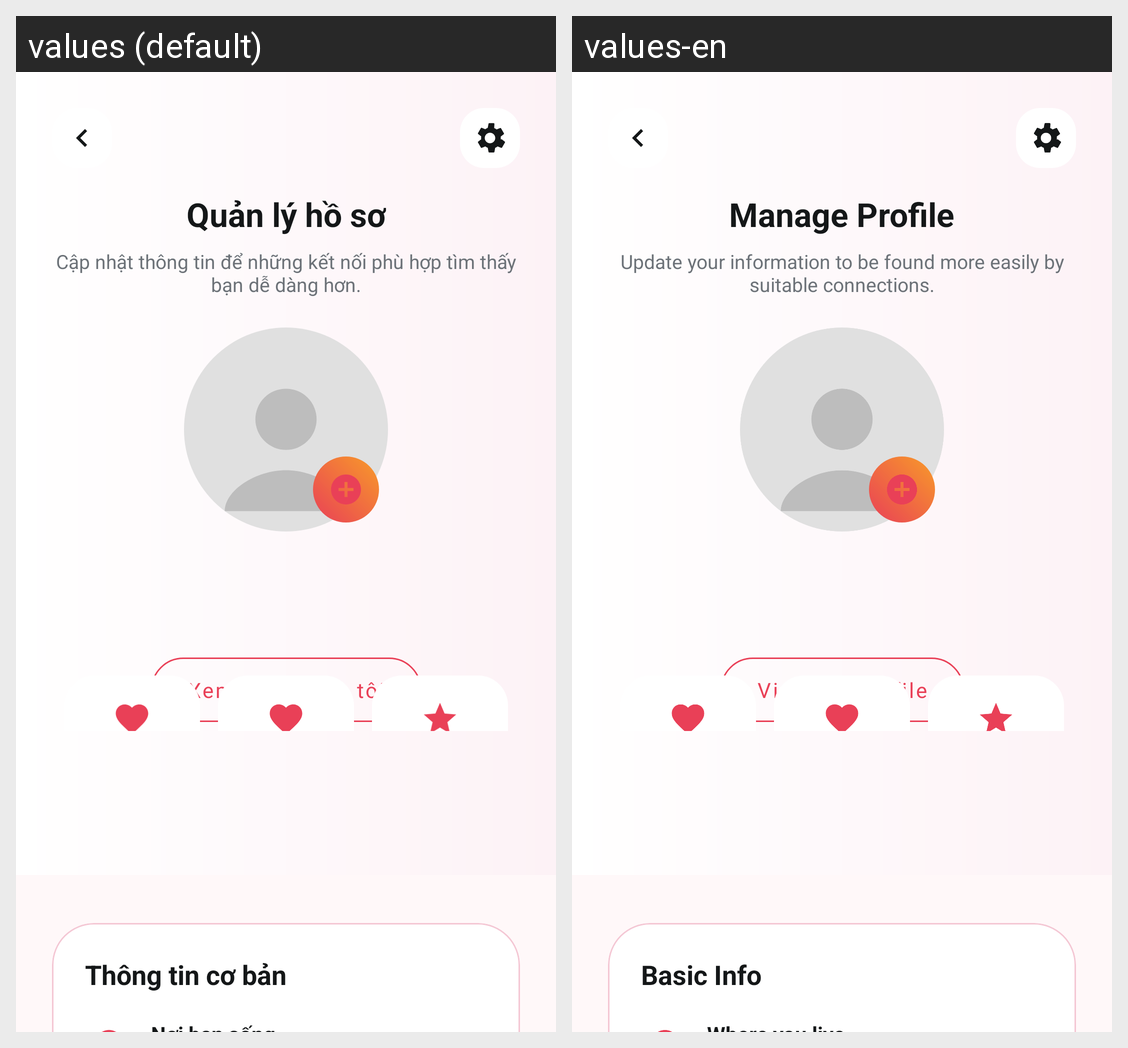

The Android screen above is rendered under two locales of the same app. Produce the string resources it draws, with the default and per-locale values.
Android screen res/layout/activity_profile_settings.xml rendered under 2 locales, left to right: values (default), values-en. Device: Nexus 5 (rendered at 1080×1920; each locale shown at half size, 540×960, under a caption strip naming it); theme Theme.HeartLink.
Strings drawn on this screen, with the default value and each locale's value (text and hints the layout hard-codes, and strings that could not be matched under every locale, appear in the picture but are not listed):

profile_settings_title
  values: Quản lý hồ sơ
  values-en: Manage Profile

profile_settings_header_subtitle
  values: Cập nhật thông tin để những kết nối phù hợp tìm thấy bạn dễ dàng hơn.
  values-en: Update your information to be found more easily by suitable connections.

profile_settings_view_profile
  values: Xem hồ sơ của tôi
  values-en: View my profile

profile_settings_section_info
  values: Thông tin cơ bản
  values-en: Basic Info
